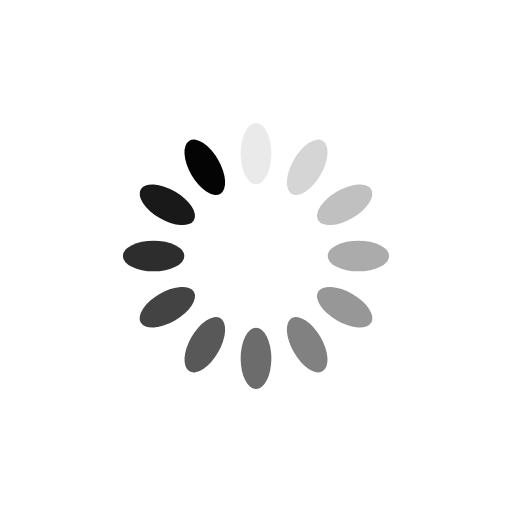
t = 0.00 s
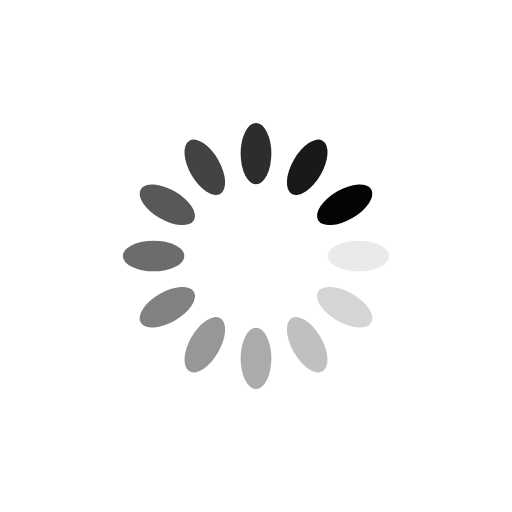
t = 0.25 s
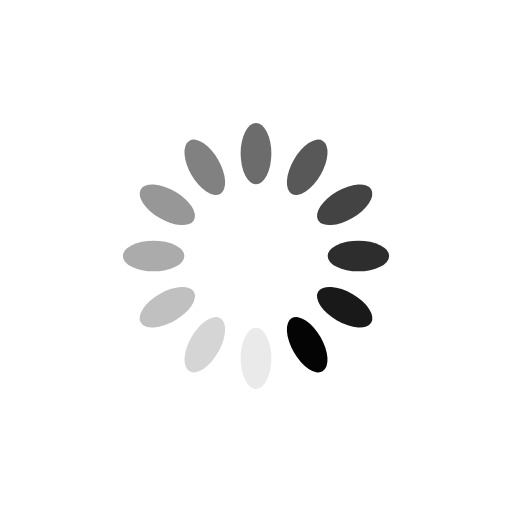
t = 0.50 s
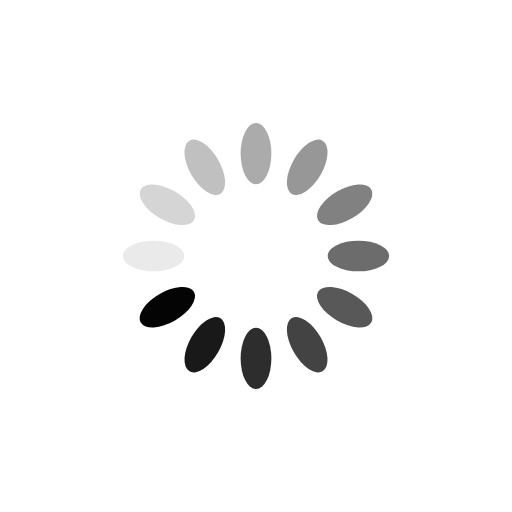
t = 0.75 s

The animated SVG that drew these frames (rendered in a browser with its animation timeline set to each time). Animation: 12 SMIL elements (animate=12); one cycle of 1.00 s, repeats indefinitely.

<svg xmlns="http://www.w3.org/2000/svg" viewBox="0 0 100 100" preserveAspectRatio="xMidYMid" width="200" height="200" style="shape-rendering: auto; display: block; background: transparent;" xmlns:xlink="http://www.w3.org/1999/xlink"><g><g transform="rotate(0 50 50)">
  <rect fill="#040404" height="12" width="6" ry="6" rx="3" y="24" x="47">
    <animate repeatCount="indefinite" begin="-0.9166666666666666s" dur="1s" keyTimes="0;1" values="1;0" attributeName="opacity"></animate>
  </rect>
</g><g transform="rotate(30 50 50)">
  <rect fill="#040404" height="12" width="6" ry="6" rx="3" y="24" x="47">
    <animate repeatCount="indefinite" begin="-0.8333333333333334s" dur="1s" keyTimes="0;1" values="1;0" attributeName="opacity"></animate>
  </rect>
</g><g transform="rotate(60 50 50)">
  <rect fill="#040404" height="12" width="6" ry="6" rx="3" y="24" x="47">
    <animate repeatCount="indefinite" begin="-0.75s" dur="1s" keyTimes="0;1" values="1;0" attributeName="opacity"></animate>
  </rect>
</g><g transform="rotate(90 50 50)">
  <rect fill="#040404" height="12" width="6" ry="6" rx="3" y="24" x="47">
    <animate repeatCount="indefinite" begin="-0.6666666666666666s" dur="1s" keyTimes="0;1" values="1;0" attributeName="opacity"></animate>
  </rect>
</g><g transform="rotate(120 50 50)">
  <rect fill="#040404" height="12" width="6" ry="6" rx="3" y="24" x="47">
    <animate repeatCount="indefinite" begin="-0.5833333333333334s" dur="1s" keyTimes="0;1" values="1;0" attributeName="opacity"></animate>
  </rect>
</g><g transform="rotate(150 50 50)">
  <rect fill="#040404" height="12" width="6" ry="6" rx="3" y="24" x="47">
    <animate repeatCount="indefinite" begin="-0.5s" dur="1s" keyTimes="0;1" values="1;0" attributeName="opacity"></animate>
  </rect>
</g><g transform="rotate(180 50 50)">
  <rect fill="#040404" height="12" width="6" ry="6" rx="3" y="24" x="47">
    <animate repeatCount="indefinite" begin="-0.4166666666666667s" dur="1s" keyTimes="0;1" values="1;0" attributeName="opacity"></animate>
  </rect>
</g><g transform="rotate(210 50 50)">
  <rect fill="#040404" height="12" width="6" ry="6" rx="3" y="24" x="47">
    <animate repeatCount="indefinite" begin="-0.3333333333333333s" dur="1s" keyTimes="0;1" values="1;0" attributeName="opacity"></animate>
  </rect>
</g><g transform="rotate(240 50 50)">
  <rect fill="#040404" height="12" width="6" ry="6" rx="3" y="24" x="47">
    <animate repeatCount="indefinite" begin="-0.25s" dur="1s" keyTimes="0;1" values="1;0" attributeName="opacity"></animate>
  </rect>
</g><g transform="rotate(270 50 50)">
  <rect fill="#040404" height="12" width="6" ry="6" rx="3" y="24" x="47">
    <animate repeatCount="indefinite" begin="-0.16666666666666666s" dur="1s" keyTimes="0;1" values="1;0" attributeName="opacity"></animate>
  </rect>
</g><g transform="rotate(300 50 50)">
  <rect fill="#040404" height="12" width="6" ry="6" rx="3" y="24" x="47">
    <animate repeatCount="indefinite" begin="-0.08333333333333333s" dur="1s" keyTimes="0;1" values="1;0" attributeName="opacity"></animate>
  </rect>
</g><g transform="rotate(330 50 50)">
  <rect fill="#040404" height="12" width="6" ry="6" rx="3" y="24" x="47">
    <animate repeatCount="indefinite" begin="0s" dur="1s" keyTimes="0;1" values="1;0" attributeName="opacity"></animate>
  </rect>
</g><g></g></g><!-- [ldio] generated by https://loading.io --></svg>